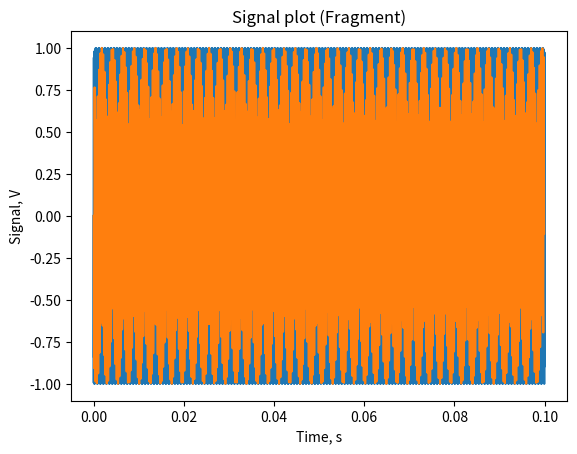

The matplotlib source for this figure:
import math

import numpy as np
import matplotlib.pyplot as plt

# Задаем параметры сигнала
amplitude = 1  # амплитуда, В
offset = 0  # постоянное смещение, В
frequency = 23193.35938  # частота, Гц
phase = 90  # начальная фаза, градусы

# Рассчитываем количество отсчетов для моделирования
sampling_frequency = 100000  # частота дискретизации, Гц
simulation_time = 0.1  # время моделирования, с
number_of_samples = int(sampling_frequency * simulation_time)
print(f'количество отсчетов для моделирования: {number_of_samples}')

# вычисление начальной фазы (в радианах)
phase_rad = np.deg2rad(phase)
print(f'начальная фаза: {phase_rad} рад')

# вычисление начальной фазы (в градусах)
phase_deg = math.degrees(phase_rad)
print(f'начальная фаза в градусах: {phase_deg} град')

# Создаем массив временных отсчетов
time = np.arange(number_of_samples) / sampling_frequency

# Рассчитываем массив значений сигнала
signal = amplitude * np.cos(2 * np.pi * frequency * time + phase_rad) + offset

# Сохраняем массив значений сигнала в файл
np.savetxt('signal.csv', signal, delimiter=',')

# Строим график зависимости сигнала от времени
plt.plot(time, signal)
plt.xlabel('Time, s')
plt.ylabel('Signal, V')
plt.title('Signal plot')
plt.show()

# Укрупняем фрагмент графика
plt.plot(time[::10], signal[::10])
plt.xlabel('Time, s')
plt.ylabel('Signal, V')
plt.title('Signal plot (Fragment)')
plt.show()

# Рассчитываем среднее значение сигнала
mean = np.mean(signal)
print(f'среднее значение сигнала: {mean}')
